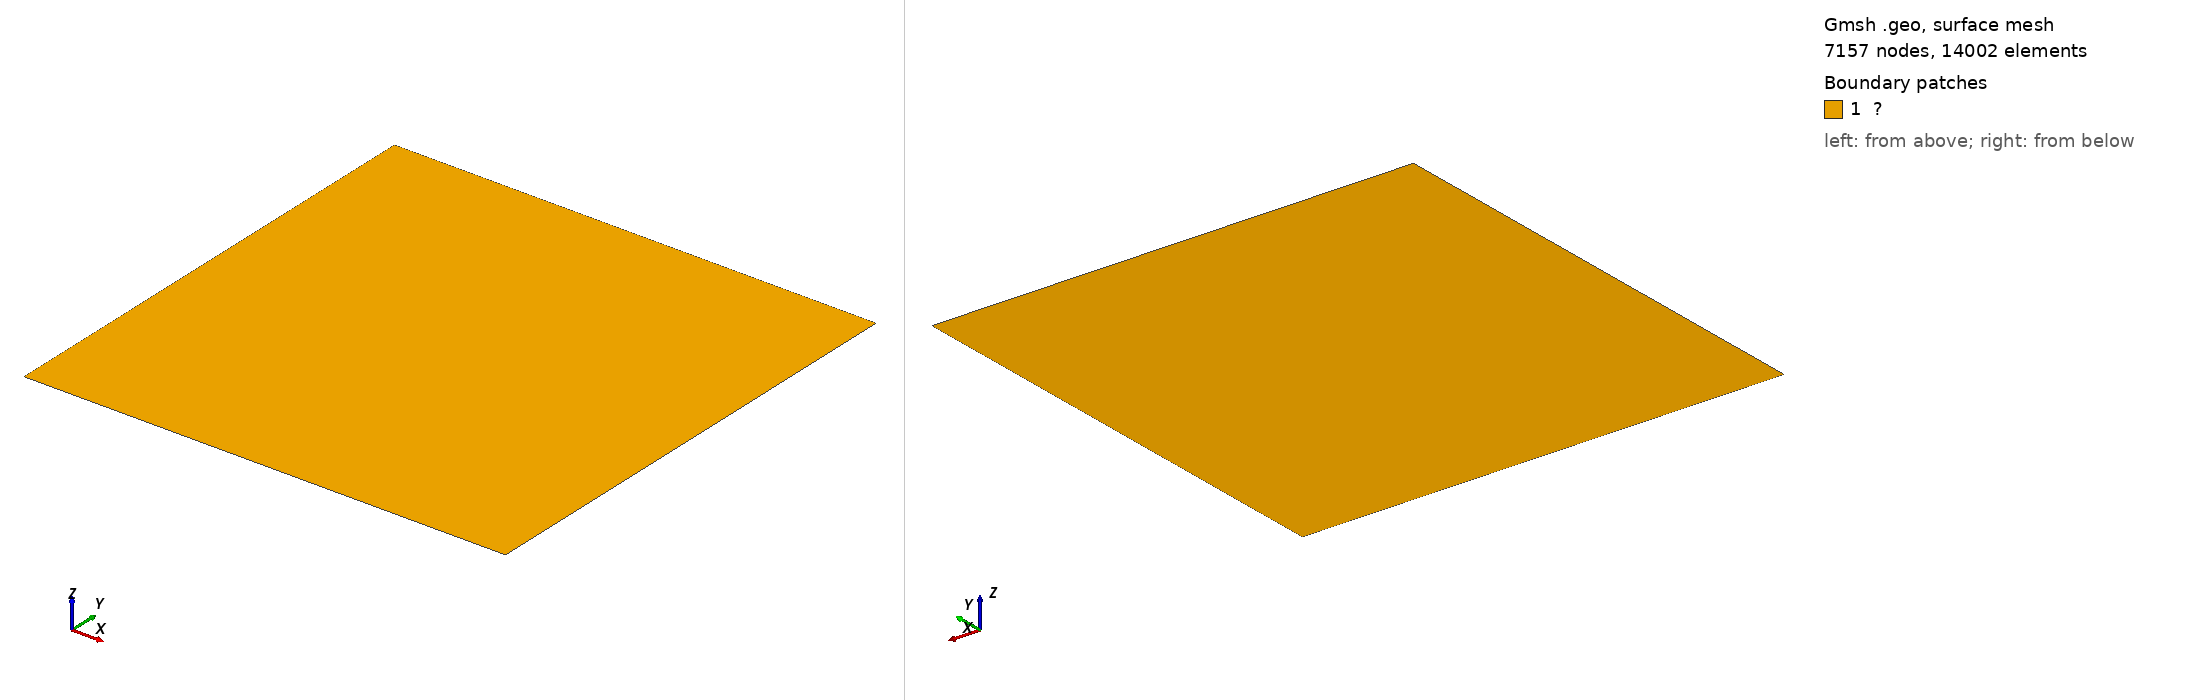

Gmsh geometry script, surface-meshed: 7157 nodes, 14002 surface elements. Boundary patches (legend numbers): 1 ?. Left view from above one corner, right view from below the opposite corner. Legend entries are the model's physical surfaces. The drawing asked Gmsh for element sizes between 1% and 20% of the model's largest extent; the script's own settings can give other sizes.

=== inclined_interface 3.geo (drawn) ===

c1 = 0.013;
c2 = 0.01;

Point(1) = {0, 0, 0, c1};
Point(2) = {1, 0, 0, c1};
Point(3) = {1, 1, 0, c1};
Point(4) = {0, 1, 0, c1};
Point(5) = {0, 0.4, 0, c1};
Point(6) = {1, 0.7, 0, c1};



Line(1) = {1,2};
Line(2) = {2,6};
Line(3) = {6,3};
Line(4) = {3,4};
Line(5) = {4,5};
Line(6) = {5,1};
Line(7) = {5,6};






Curve Loop(1) = {5,4,3,7};
Curve Loop(2) = {1,2,-7,6};


Plane Surface(1) = {1};
Plane Surface(2) = {2};

//Curve{7} In Surface{1};

Physical Curve("Γᵍ₁") = {1};
Physical Curve("Γᵍ₂") = {4};
Physical Curve("Γᵍ₃") = {3};
Physical Curve("Γᶜ") = {7};
Physical Surface("Ω") = {1,2};


Mesh.Algorithm = 1;
Mesh.MshFileVersion = 3;
Mesh 2;
